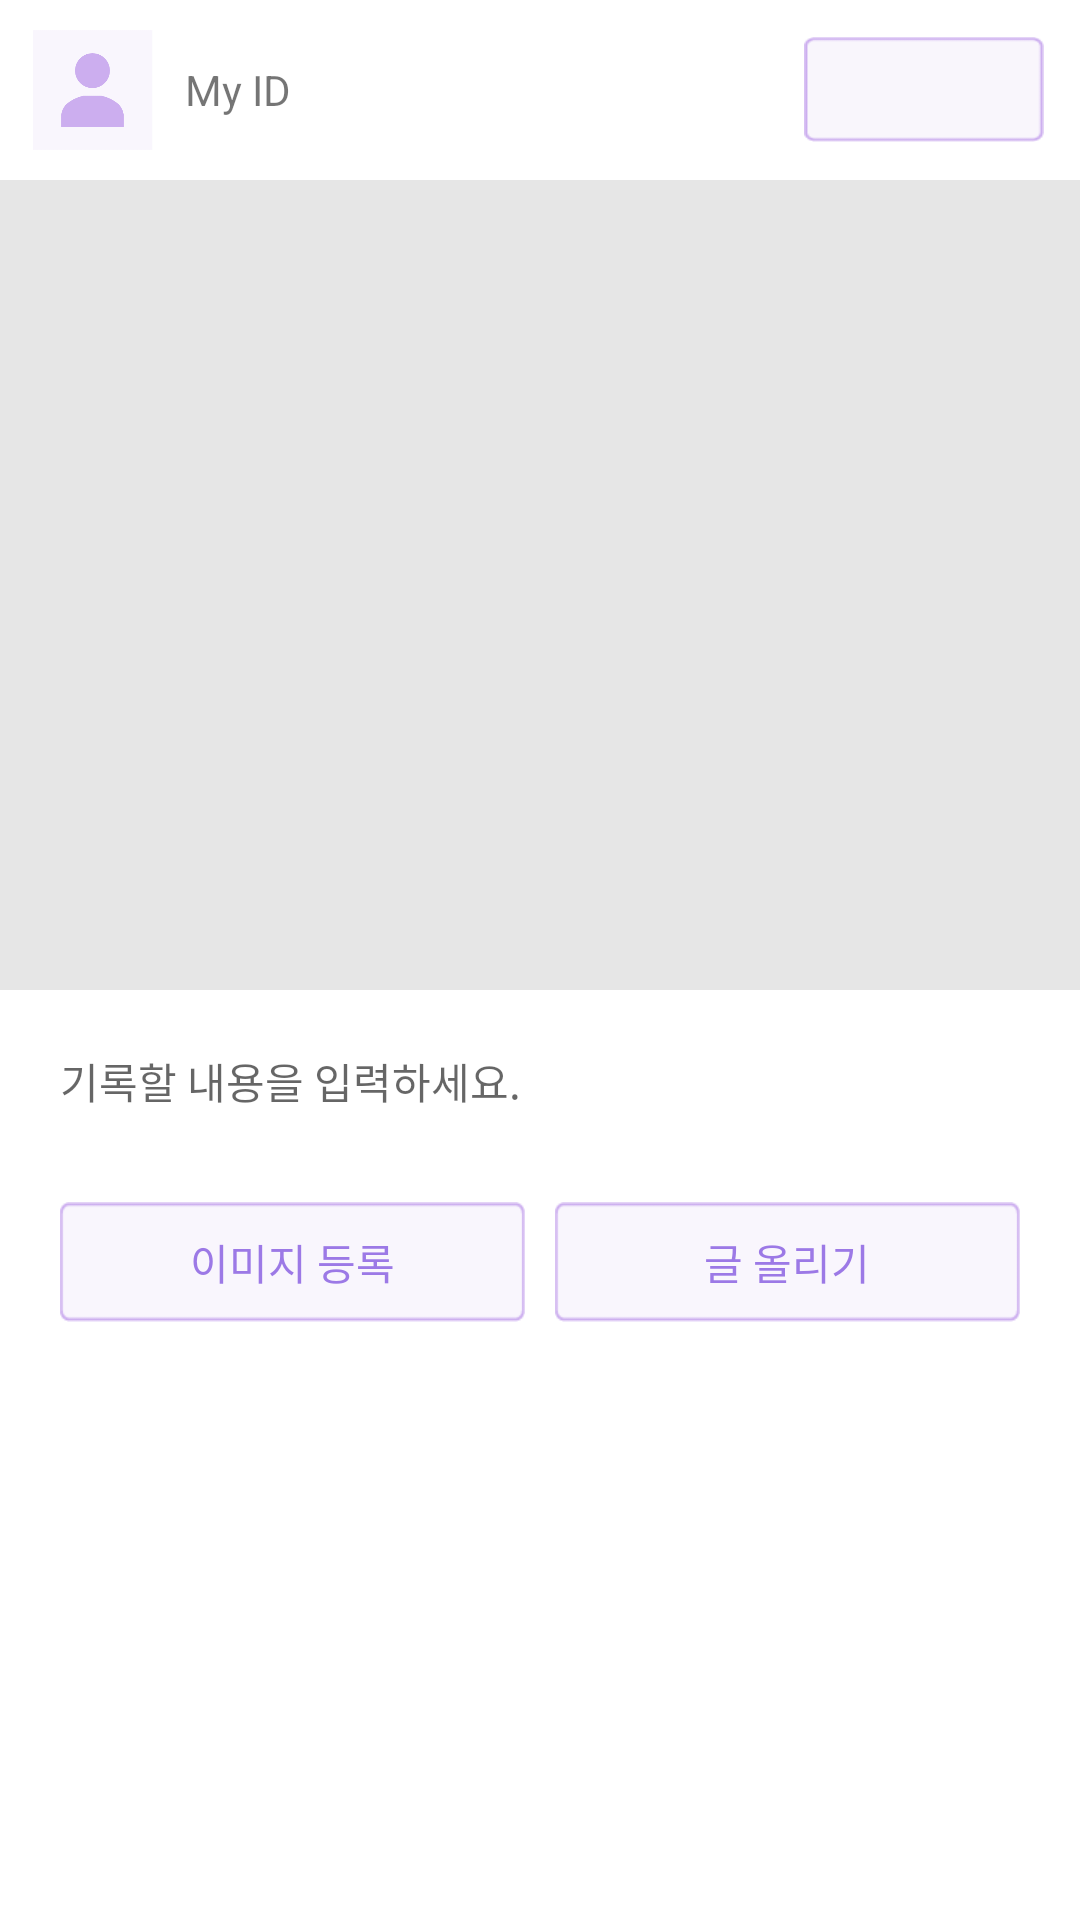

Reconstruct the res/layout file that produces this screen, plus the resources it refers to.
<!-- AndroidManifest.xml: application theme AppTheme -->
<!-- res/layout/activity_writing_box.xml -->
<?xml version="1.0" encoding="utf-8"?>
<LinearLayout xmlns:android="http://schemas.android.com/apk/res/android"
    xmlns:app="http://schemas.android.com/apk/res-auto"
    xmlns:tools="http://schemas.android.com/tools"
    android:layout_width="match_parent"
    android:layout_height="wrap_content"
    android:background="#ffffff"
    android:orientation="vertical"
    tools:context=".WritingBoxActivity">

    <ScrollView
        android:layout_width="match_parent"
        android:layout_height="wrap_content">

        <LinearLayout
            android:layout_width="match_parent"
            android:layout_height="wrap_content"
            android:orientation="vertical">

            <LinearLayout
                android:layout_width="match_parent"
                android:layout_height="60dp"
                android:layout_marginHorizontal="10dp"
                android:orientation="horizontal"
                android:weightSum="10">

                <ImageView
                    android:id="@+id/profileImage"
                    android:layout_width="40dp"
                    android:layout_height="40dp"
                    android:layout_gravity="center_vertical"
                    android:layout_weight="0.1"
                    android:src="@drawable/image_default" />

                <TextView
                    android:id="@+id/myID"
                    android:layout_width="wrap_content"
                    android:layout_height="wrap_content"
                    android:layout_gravity="center_vertical"
                    android:layout_marginStart="10dp"
                    android:layout_weight="9.8"
                    android:text="My ID"
                    android:textSize="14dp" />

                <TextView
                    android:id="@+id/writingKeyword"
                    android:onClick="writingKeyword"
                    android:layout_width="80dp"
                    android:layout_height="35dp"
                    android:layout_gravity="center"
                    android:background="@drawable/selector_btn"
                    android:text=""/>

            </LinearLayout>

            <ImageView
                android:id="@+id/uploadImage"
                android:layout_width="match_parent"
                android:layout_height="270dp"
                android:background="#e6e6e6"
                android:scaleType="centerCrop" />

            <LinearLayout
                android:layout_width="match_parent"
                android:layout_height="wrap_content"
                android:layout_marginHorizontal="10dp"
                android:orientation="horizontal">

                <EditText
                    android:id="@+id/writingText"
                    android:layout_width="0dp"
                    android:layout_height="wrap_content"
                    android:layout_marginHorizontal="10dp"
                    android:layout_marginTop="20dp"
                    android:layout_marginBottom="20dp"
                    android:layout_weight="9"
                    android:background="@android:color/transparent"
                    android:hint="기록할 내용을 입력하세요."
                    android:textSize="14dp" />

                <ImageButton
                    android:id="@+id/btn_writingMenu"
                    android:layout_width="0dp"
                    android:layout_height="30dp"
                    android:layout_marginTop="16dp"
                    android:layout_marginEnd="10dp"
                    android:layout_weight="1"
                    android:background="@android:color/transparent"
                    android:scaleType="centerInside"
                    android:src="@drawable/edit"
                    android:visibility="invisible" />

            </LinearLayout>


            <LinearLayout
                android:layout_width="match_parent"
                android:layout_height="wrap_content"
                android:layout_marginHorizontal="10dp"
                android:orientation="horizontal">


                <Button
                    android:id="@+id/galleryImage"
                    android:layout_width="100dp"
                    android:layout_height="40dp"
                    android:layout_gravity="center"
                    android:layout_marginHorizontal="10dp"
                    android:layout_marginTop="10dp"
                    android:layout_marginBottom="10dp"
                    android:layout_weight="1"
                    android:background="@drawable/selector_writing_btn"
                    android:onClick="galleryImage"
                    android:scaleType="fitXY"
                    android:text="이미지 등록"
                    android:textColor="#9C79E6" />

                <Button
                    android:id="@+id/writingOk"
                    android:layout_width="100dp"
                    android:layout_height="40dp"
                    android:layout_gravity="center"
                    android:layout_marginTop="10dp"
                    android:layout_marginEnd="10dp"
                    android:layout_marginBottom="10dp"
                    android:layout_weight="1"
                    android:background="@drawable/selector_writing_btn"
                    android:onClick="writingOk"
                    android:scaleType="fitXY"
                    android:text="글 올리기"
                    android:textColor="#9C79E6" />

            </LinearLayout>

        </LinearLayout>

    </ScrollView>

</LinearLayout>
<!-- resources referenced by this layout -->
<resources>
  <!-- drawable edit: png bitmap (drawable, 479 bytes) -->
  <!-- drawable image_default: png bitmap (drawable, 3551 bytes) -->
  <!-- drawable selector_btn (drawable) -->
  <?xml version="1.0" encoding="utf-8"?>
  <selector xmlns:android="http://schemas.android.com/apk/res/android">
  
      <item android:state_pressed="true" android:drawable="@drawable/topic_btn_click"/>
      <item android:state_pressed="false" android:drawable="@drawable/topic_btn"/>
  
  </selector>
  <!-- drawable selector_writing_btn (drawable) -->
  <?xml version="1.0" encoding="utf-8"?>
  <selector xmlns:android="http://schemas.android.com/apk/res/android">
  
      <item android:state_pressed="true" android:drawable="@drawable/writing_btn_click"/>
      <item android:state_pressed="false" android:drawable="@drawable/writing_btn"/>
  
  </selector>
  <style name="AppTheme" parent="Theme.AppCompat.Light.NoActionBar">
          
          <item name="colorPrimary">#9C79E6</item>
          <item name="colorPrimaryDark">#000000</item>
          <item name="colorAccent">#9C79E6</item>
      </style>
  <!-- drawable topic_btn_click: png bitmap (drawable, 624 bytes) -->
  <!-- drawable topic_btn: png bitmap (drawable, 666 bytes) -->
  <!-- drawable writing_btn_click: png bitmap (drawable, 720 bytes) -->
  <!-- drawable writing_btn: png bitmap (drawable, 711 bytes) -->
</resources>
